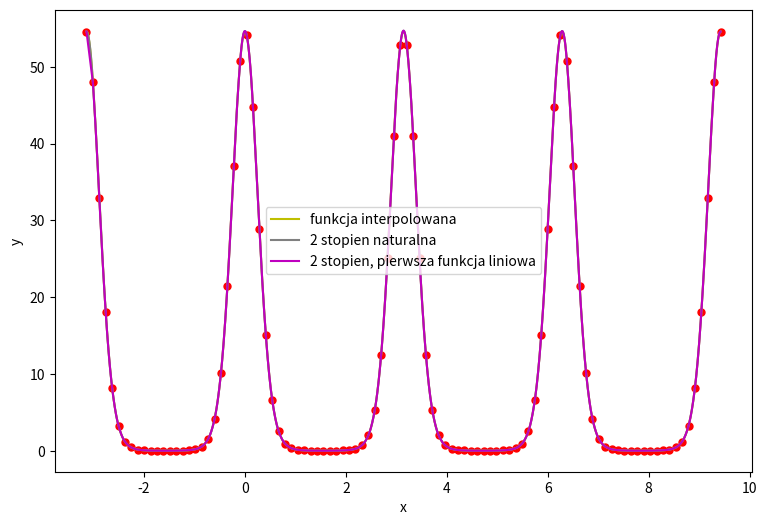

Write Python code to recreate this figure.
import sys
import matplotlib.pyplot as plt
import numpy as np
import pandas as pd

def save(results):
    df = pd.DataFrame(results)
    print(df)
    df.to_excel("res_eq.xlsx", sheet_name='sheet1')

def f(x):
    return np.e**(4*np.cos(2*x))

def get_ys(xs):
    return [f(x) for x in xs]

def spline2(x_points, y_points, xs, boundary_cond):
    size = len(x_points) - 1
    matrix = np.zeros((size, size))

    for i in range(size):
        for j in range(size):
            if i == j or j == i-1:
                matrix[i][j] = 1

    h = [x_points[i+1] - x_points[i] for i in range(size)]
    g = [2 / h[i] * (y_points[i+1] - y_points[i]) for i in range(size)]

    b = np.linalg.solve(matrix, g)

    b = list(b)
    b = [0] + b

    a = [(b[i+1] - b[i]) / (2 * h[i]) for i in range(size)]
    c = [y_points[i] for i in range(size)]

    if boundary_cond == 2:
        b[0] = (y_points[1] - y_points[0]) / (x_points[1] - x_points[0])
        a[0] = 0

    nr_fun = 0
    ys = []
    for i in range(len(xs)):
        while x_points[nr_fun + 1] < xs[i] < x_points[-1]:
            nr_fun += 1
        ys.append(get_val([c[nr_fun], b[nr_fun], a[nr_fun]], x_points[nr_fun], xs[i]))

    return ys


def get_val(coeff, xi, x):
    val = 0
    for i, elem in enumerate(coeff):
        val += elem * (x - xi) ** i
    return val


def get_norm(y1, y2, which):
    n = len(y1)
    if which == "max":
        max_df = 0
        for i in range(n):
            max_df = max(abs(y1[i] - y2[i]), max_df)
        return max_df
    if which == "eu":
        error = 0
        for i in range(n):
            error += (y1[i] - y2[i]) ** 2
        error = np.sqrt(error) / n
        return error


def chebyshew(a, b, no):
    ret = sorted(np.array([np.cos(((2 * j - 1) / (2 * no)) * np.pi) for j in range(1, no + 1)], dtype=np.float64))
    for i in range(len(ret)):
        ret[i] = 0.5 * (a + b) + 0.5 * (b - a) * ret[i]
    return ret


def equidistant(a, b, n):
    step = (b-a)/(n-1)
    ret = []
    for _ in range(n):
        ret.append(a)
        a += step
    return ret


def main():
    start = -np.pi
    end = 3*np.pi
    n_draw = 5000

    xs = equidistant(start, end, n_draw)
    ys_or = get_ys(xs)
    res = [['Liczba węzłów', 'spl2, nat', 'spl2, lin']]

    for i in range(100, 101):
        print(i)
        plt.figure(figsize=(9, 6))
        xp = equidistant(start, end, i)
        yp = get_ys(xp)
        plt.plot(xp, yp, 'r.', markersize=10)
        plt.plot(xs, ys_or, 'y', label='funkcja interpolowana')
        r = [i]
        #if True: #spline == 2 or spline == 0:
        ys = spline2(xp, yp, xs, 1)
        plt.plot(xs, ys, 'grey', label='2 stopien naturalna')
        r.append(get_norm(ys, ys_or, 'eu'))
        ys = spline2(xp, yp, xs, 2)
        plt.plot(xs, ys, 'm', label='2 stopien, pierwsza funkcja liniowa')
        r.append(get_norm(ys, ys_or, 'eu'))
        res.append(r)
        plt.xlabel('x')
        plt.ylabel('y')
        plt.legend()
        plt.show()
    df = pd.DataFrame(res)
    print(df)

main()
